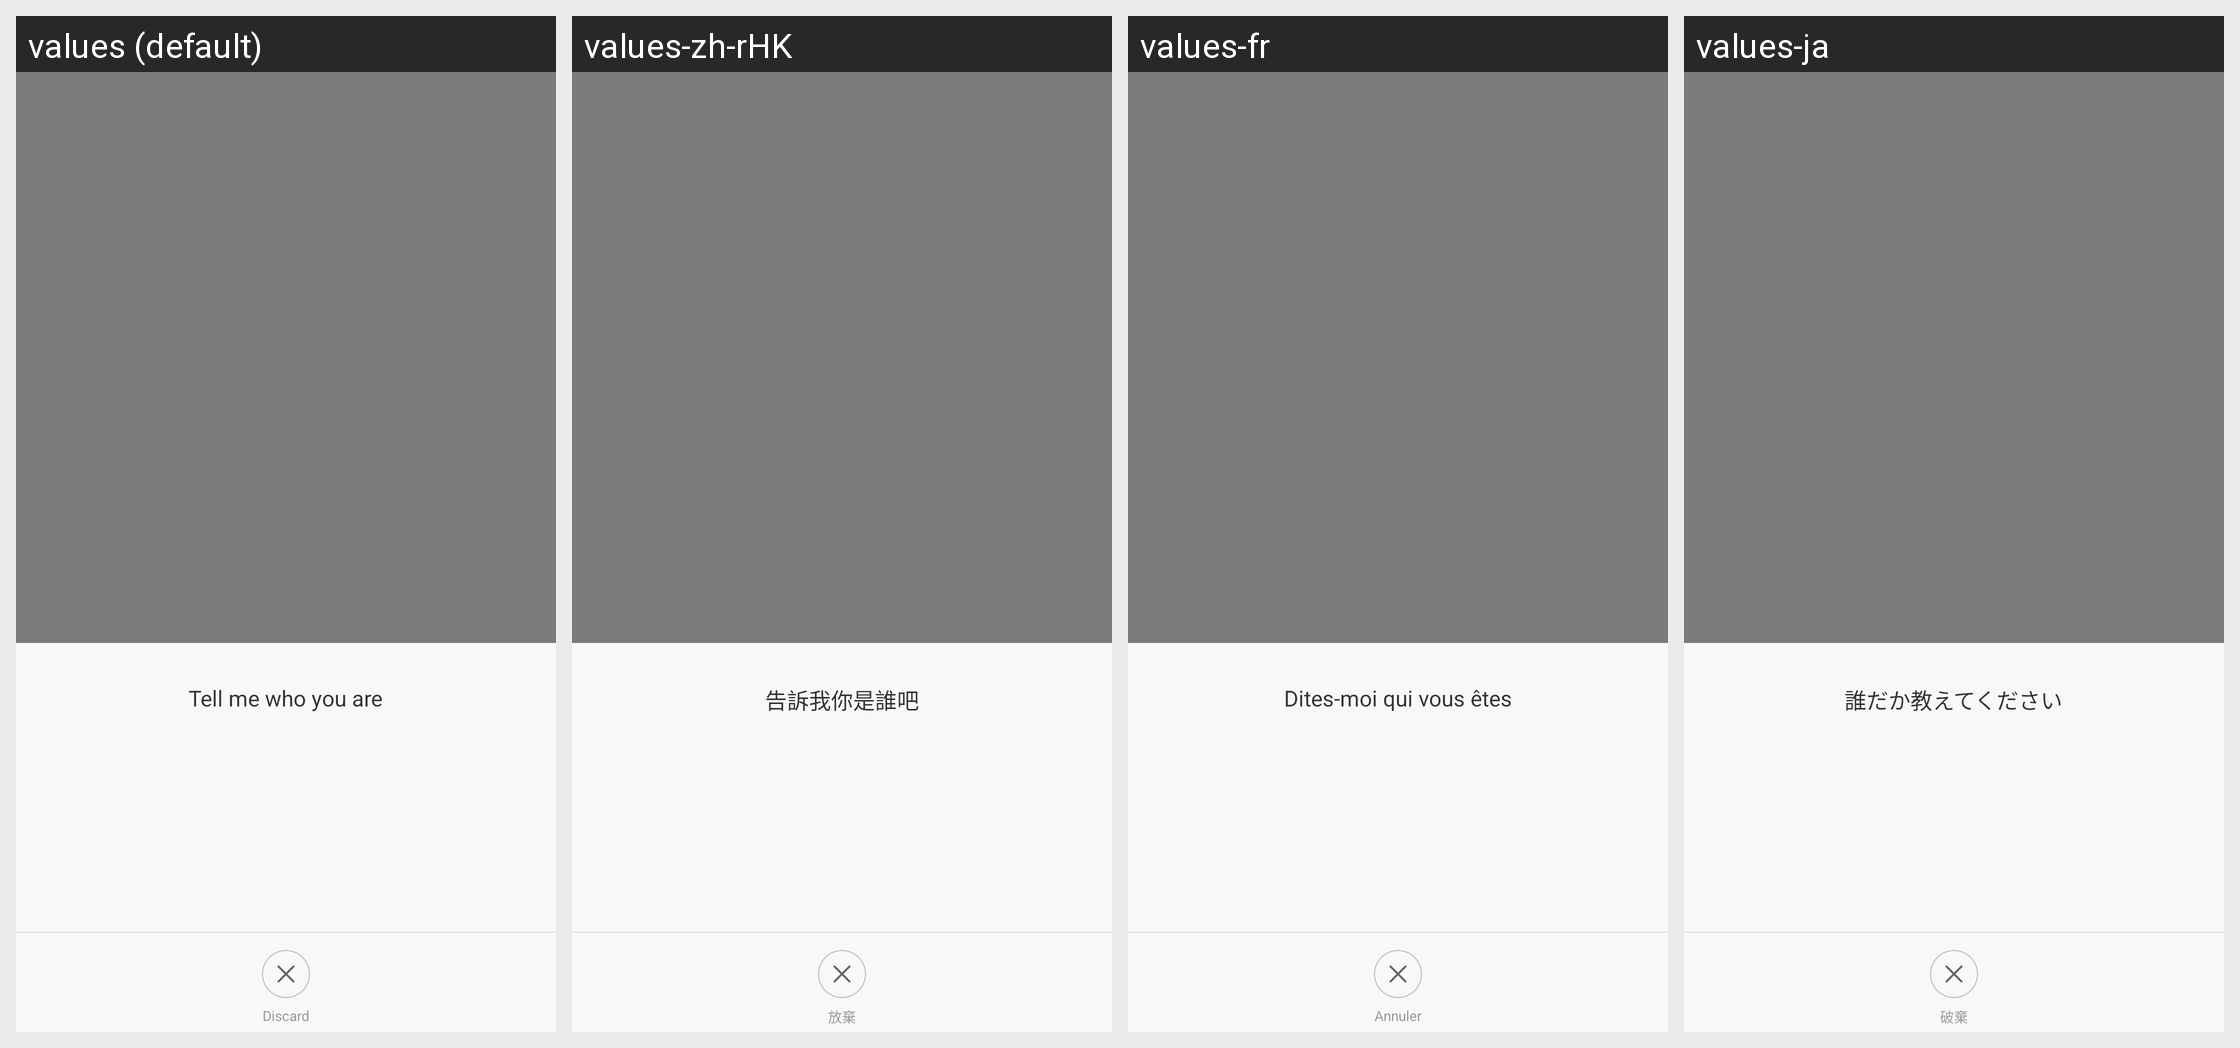

Translations of the strings shown on this Android screen, per locale in the grid:
Android screen res/layout/fragment_userslist.xml rendered under 4 locales, left to right: values (default), values-zh-rHK, values-fr, values-ja. Device: Nexus 5 (rendered at 1080×1920; each locale shown at half size, 540×960, under a caption strip naming it); theme FullScreenStyle.
Other locales in the repository, not shown: values-af, values-am, values-ar, values-az-rAZ, values-bn, values-ca, values-cs, values-da, values-de, values-en-rAU, values-en-rGB, values-en-rIN, values-en-rSS, values-es, values-es-rES, values-es-rUS, values-et-rEE, values-eu-rES, values-fa, values-fa-rIR, values-fi, values-fr-rCA, values-gl-rES, values-gu, values-gu-rIN, values-ha-rNG, values-hr, values-hu, values-hy-rAM, values-in, values-is-rIS, values-it, values-iw, values-iw-rIL, values-ka-rGE, values-kk-rKZ, values-km-rKH, values-kn, values-ko, values-ky-rKG, values-lo-rLA, values-lt, values-lv, values-mk-rMK, values-ml, values-mn-rMN, values-mr, values-ms, values-ms-rMY, values-nb, values-ne-rIN, values-ne-rNP, values-nl, values-or-rIN, values-pa, values-pl, values-pt, values-pt-rBR, values-pt-rPT, values-ro, values-si-rLK, values-sk, values-sl, values-sq-rAL, values-sr, values-sv, values-sw, values-ta, values-te, values-tl, values-tr, values-ur, values-ur-rIN, values-ur-rPK, values-uz-rUZ, values-vi, values-zh-rCN, values-zh-rTW, values-zu.
Strings drawn on this screen, with the default value and each locale's value (text and hints the layout hard-codes, and strings that could not be matched under every locale, appear in the picture but are not listed):

weight_choose_user_title
  values: Tell me who you are
  values-zh-rHK: 告訴我你是誰吧
  values-fr: Dites-moi qui vous êtes
  values-ja: 誰だか教えてください

give_up
  values: Discard
  values-zh-rHK: 放棄
  values-fr: Annuler
  values-ja: 破棄
